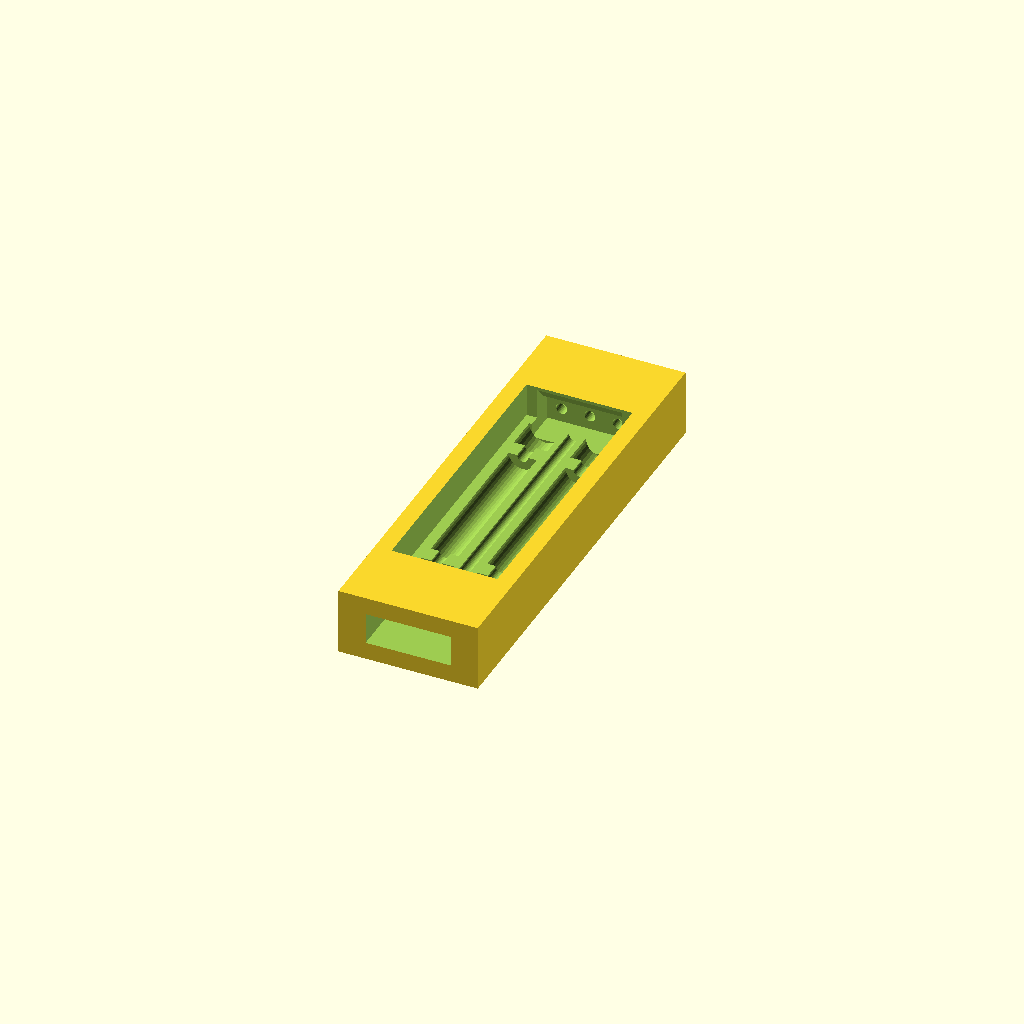
Cell 1: rendered with the file's own defaults.
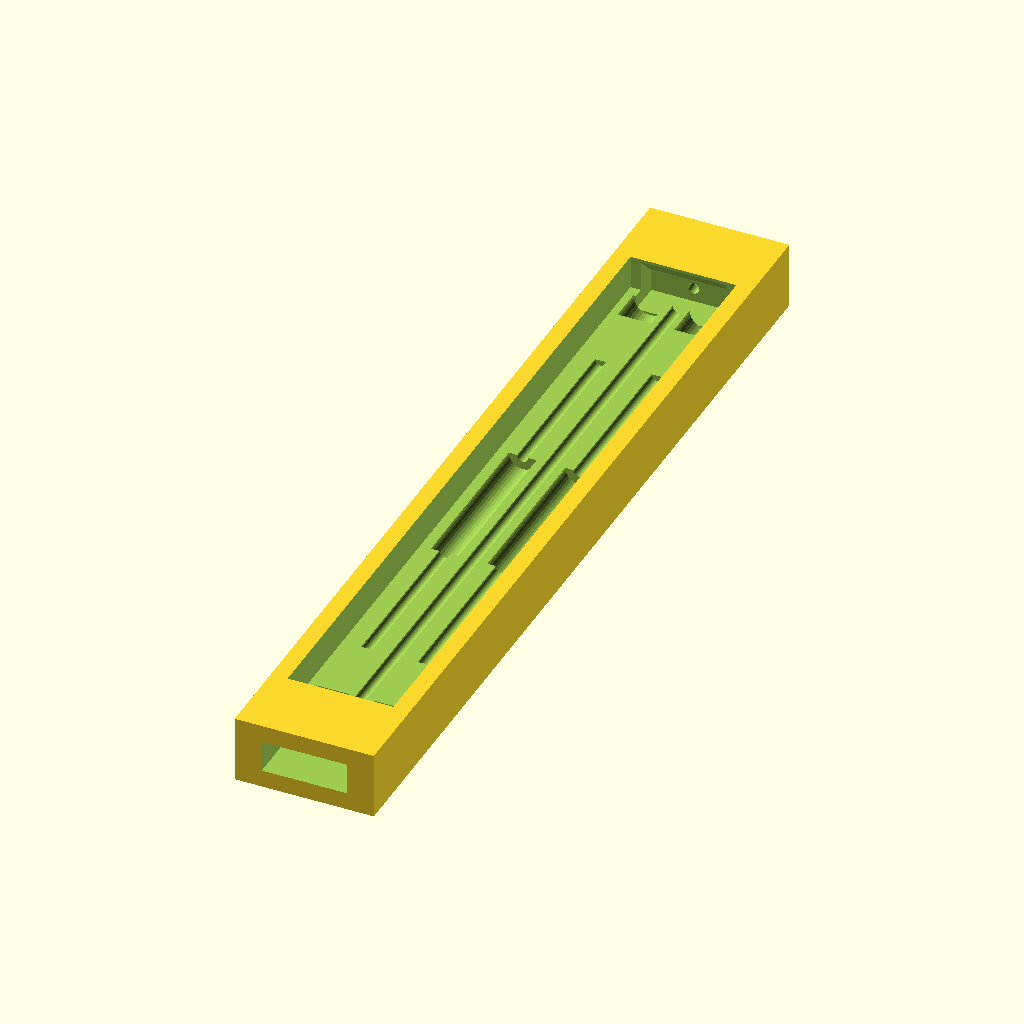
Cell 2: the same model with width = 80.
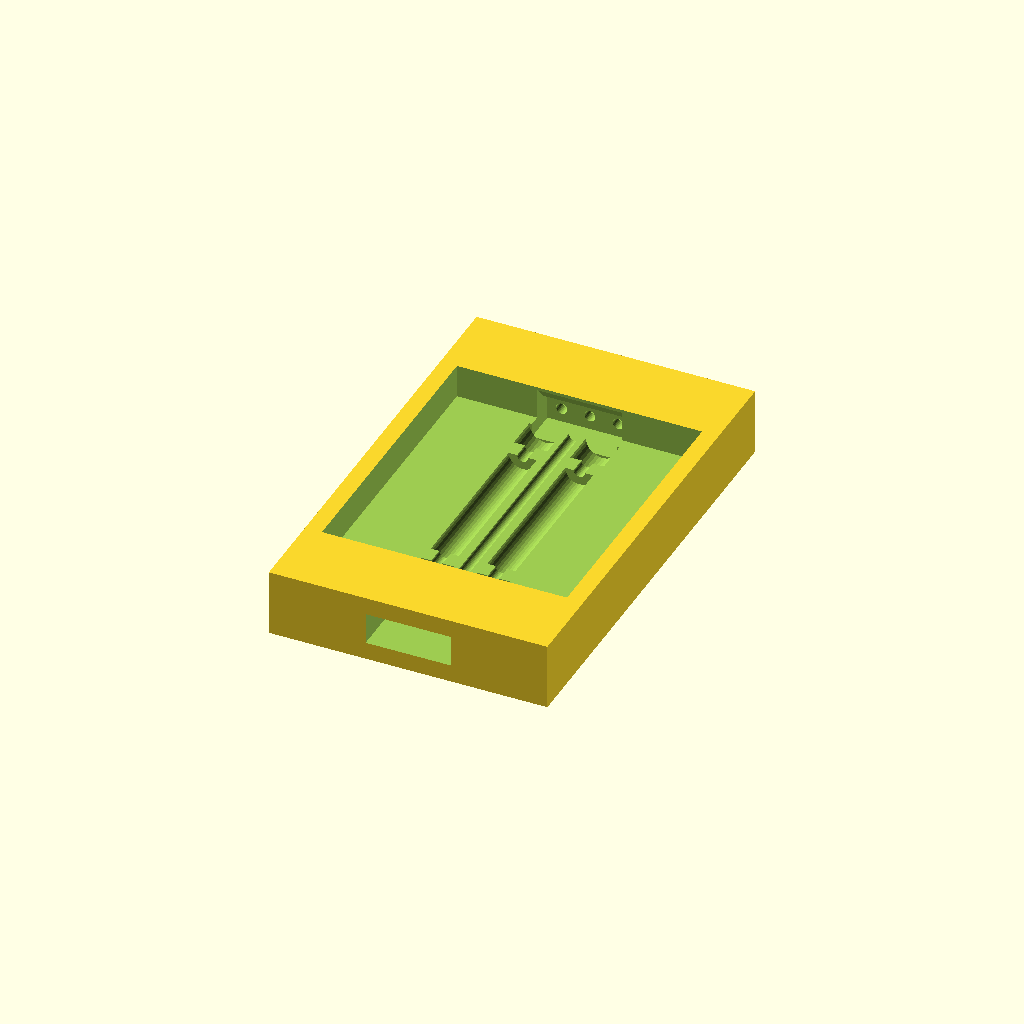
Cell 3: depth = 25 (everything else at default).
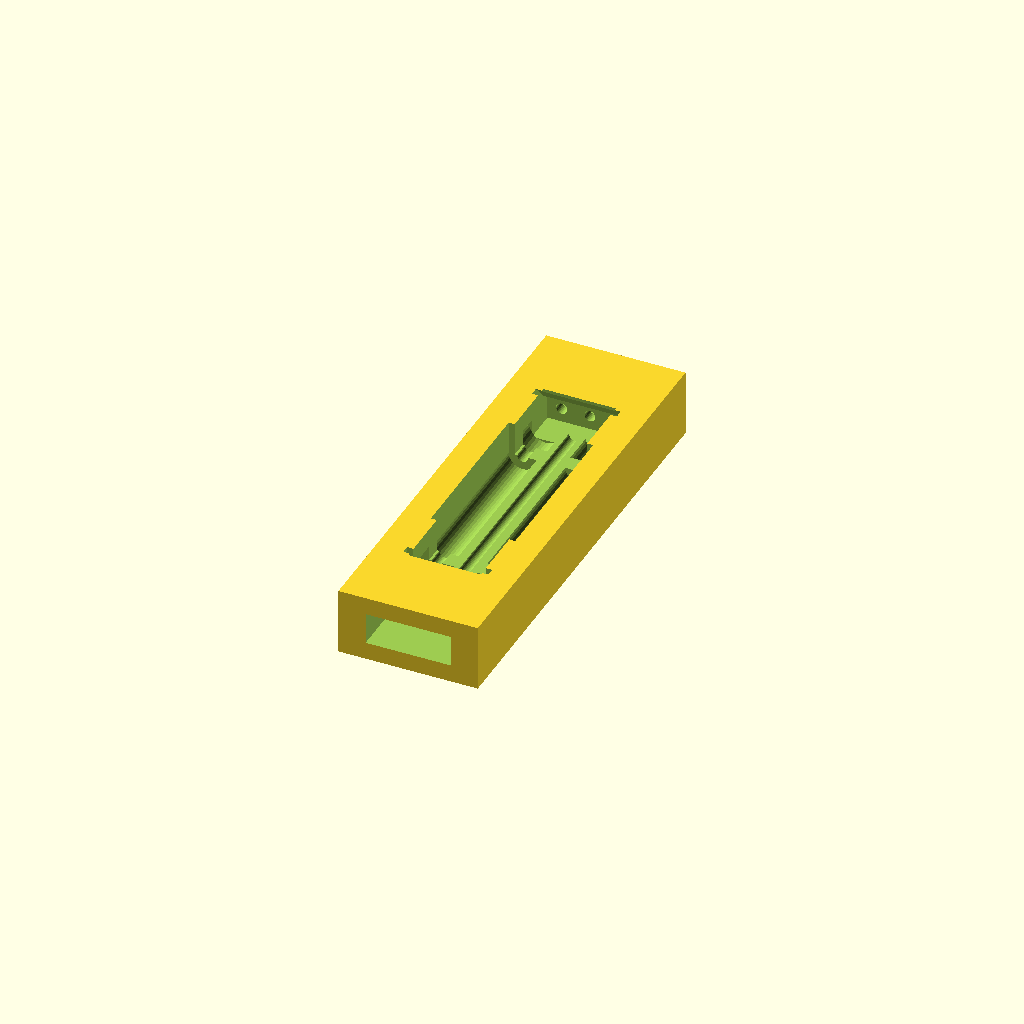
Cell 4: wall_depth = 3 (everything else at default).
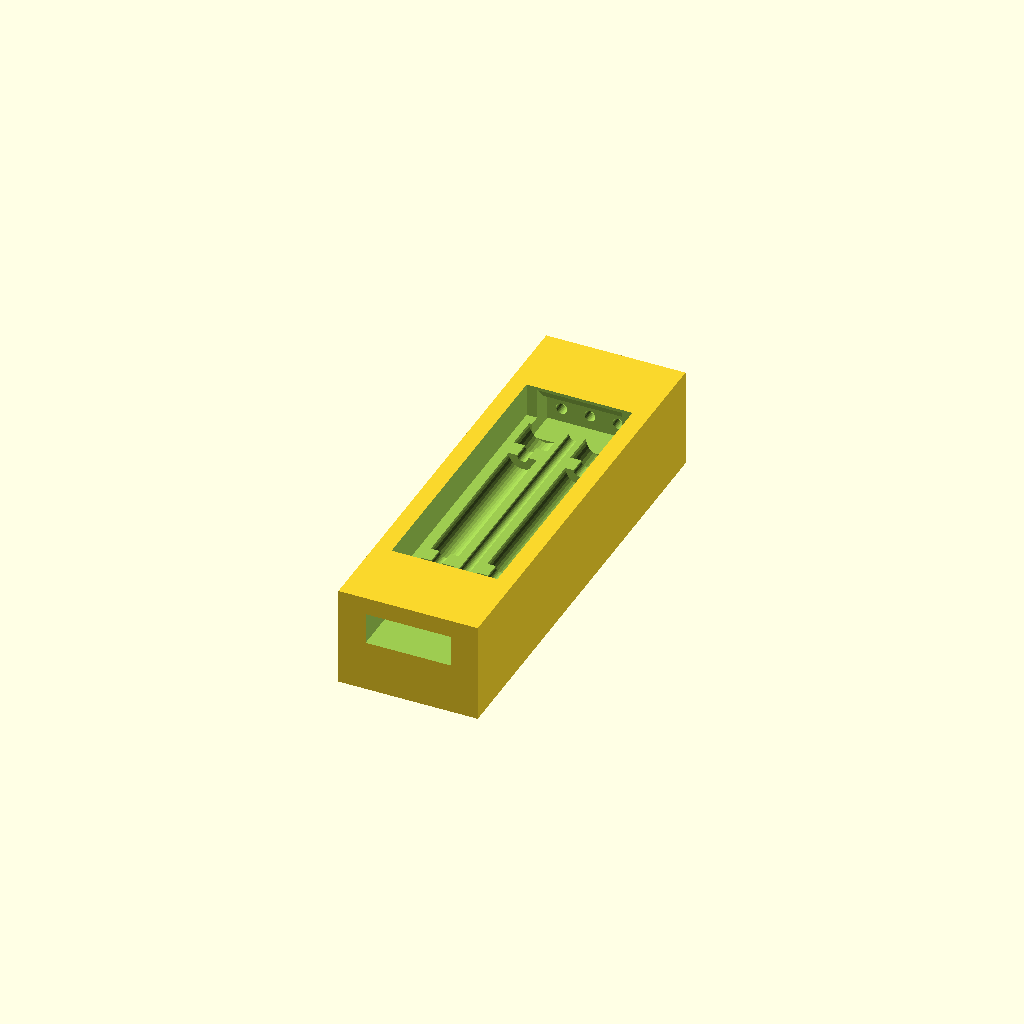
Cell 5: base_height = 6 (everything else at default).
All cells are drawn from one camera (rotation 55°, 0°, 25°, orthographic, colour scheme Cornfield), so only the parameter changes between them.
OpenSCAD source file hw/WindowSensor/ReedShellPassthru.scad:
$fn = $preview ? 32 : 128;

width = 40;
depth = 12.5;
wall_depth = 1.5;

depth_offset = 2.54;

base_height = 3;

socket_depth = 4;
socket_wall_thickness = 1;

holder_height = 3;
holder_width = socket_depth + 3;

wire_diameter = 1;

reed_diameter = 2.5;
reed_width = 15;
reed_y_offset = 1;


//width_offset = socket_depth / 2 + socket_wall_thickness;
width_offset = 0;

pin_header_cutout_depth = 3;

solder_diameter = 3;
solder_width= 3;

module reed_shape(diameter, length, wire_diameter, wire_length) {
    rotate([90,0,0]) {
        union() {
            hull() for (y = [0, base_height + holder_height]) translate([0, y, 0])
                cylinder(h=length, d=diameter, center=true);
            cylinder(h=length + 2 * wire_length, d=wire_diameter, center=true);
        }
    }
}


module base_shape() {
    eps = 1;
    translate([0, 0, holder_height / 2])
    difference() {
         cube([depth, width, base_height + holder_height], center=true);
        translate([0, width_offset, base_height / 2 + eps / 2]) cube([depth - 2* wall_depth, width - 2* holder_width, holder_height + eps], center=true);
    }

}

module wire_bend(wire_diameter, bend_diameter, angle, start_angle) {
    rotate([0, 0, start_angle])
    rotate_extrude(angle = angle) 
    translate([bend_diameter / 2, 0, 0]) circle(d = wire_diameter);
}

module socket_strip_cutout(n, depth, overhang_compensation) {
    raster = 2.54;
    // height, width follow logically from raster
    cube([n * raster, depth,raster + overhang_compensation], center=true);
}

module wire_bend_cutout(wire_distance, wire_diameter) {
    difference() {
            translate([wire_distance / 2, wire_distance / 2 + 0.001, 0])
        //cube([wire_distance, wire_distance, wire_diameter], center=true);
        hull() {
            for (x = [0, wire_distance]) {
                translate([-x, 0, 0]) rotate([90, 0, 0]) cylinder(h = wire_distance, d=wire_diameter, center=true);
            }
        }
            hull() wire_bend(wire_diameter + 0.0001, wire_distance, 180, 0);
    };
    wire_bend(wire_diameter + 0.0002, wire_distance, 180, 0);
}

module pin_header_cutout(n, pin_header_y, wire_distance, depth) {
    raster = 2.54;
    //depth = raster + 0.5;
    overhang_compensation = 0.1;
    translate([0, depth / 2, 0])
    rotate([0,90,0])
    linear_extrude(n * raster, center=true)
    //square([raster, depth], center=true);
    polygon([[-raster/2, -depth/2], [-raster/2 - overhang_compensation, -depth/4], [-raster/2 - raster, depth/2], [raster/2, depth/2], [raster/2, -depth/2]]);

    for (x = [-wire_distance / 2, wire_distance / 2]) {
        translate([x, depth + solder_width / 2 - 0.01, 0])
            rotate([90, 0, 0])
                cylinder(d=solder_diameter, h=solder_width, center=true);
    }
}

difference() {
    wire_length = width + 1;
    wire_distance = 5.08;
    translate([0, 0, - base_height / 2 ]) base_shape();
    // pin socket strip cutout
    for (a = [0, 180]) rotate([0, 0, a])
    translate([0, -width / 2, 0])
    socket_strip_cutout(3, 2 * socket_depth, 0.3);
    // pin header cutout
    pin_header_y = (-width / 2) + socket_depth + socket_wall_thickness;
    // aaaargh, it's fine for now
    for (a = [0, 180]) rotate([0, 0, a])
    translate([0, pin_header_y, 0])
    pin_header_cutout(3, pin_header_y, wire_distance, pin_header_cutout_depth);
    // third wire (dummy for connector)
    rotate([90,0,0]) cylinder(h=width + 1, d=wire_diameter, center=true);
    // reed / wire
    translate([-wire_distance / 2, 0, 0])
    reed_shape(reed_diameter, reed_width, 1, 15);
    // second reed / wire
    translate([wire_distance / 2, 0, 0])
    reed_shape(reed_diameter, reed_width, 1, 15);
}
Parameter table extracted from the source (name, type, default, range or options):
width: number, default 40
depth: number, default 12.5
wall_depth: number, default 1.5
depth_offset: number, default 2.54
base_height: number, default 3
socket_depth: number, default 4
socket_wall_thickness: number, default 1
holder_height: number, default 3
wire_diameter: number, default 1
reed_diameter: number, default 2.5
reed_width: number, default 15
reed_y_offset: number, default 1
width_offset: number, default 0
pin_header_cutout_depth: number, default 3
solder_diameter: number, default 3
solder_width: number, default 3
